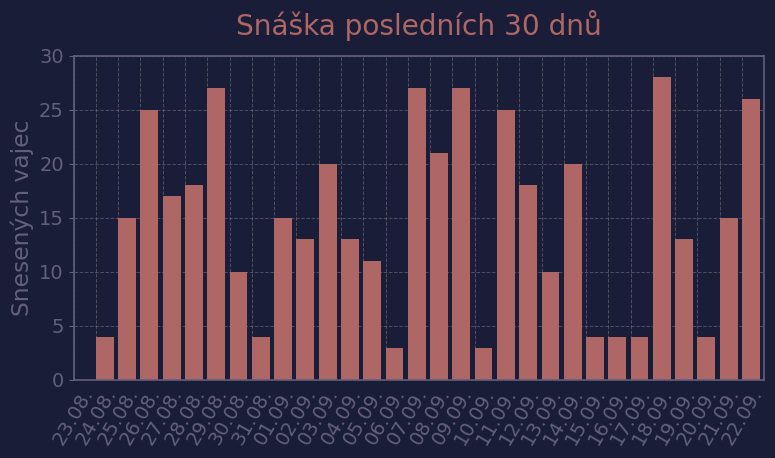

Reproduce this figure in Python.

import matplotlib.pyplot as plt
import numpy as np
from datetime import date
import pandas as pd
import random

palette = {
  "cordovan": "#AE6765",
  "spaceCadet": "#191D37",
  "ultraViolet": "#635F7D",
}

# Define a style dictionary
mpl_style = {
    # Figure settings
    'figure.figsize': (10, 6),
    'figure.facecolor': palette['spaceCadet'],
    'figure.edgecolor': palette['ultraViolet'],
    'figure.autolayout': True,

    # Axes settings
    'axes.titlesize': 'x-large',
    'axes.titlepad': 15,
    'axes.labelsize': 'large',
    'axes.labelcolor': palette['ultraViolet'],
    'axes.facecolor': palette['spaceCadet'],
    'axes.edgecolor': palette['ultraViolet'],
    'axes.grid': True,
    'axes.axisbelow': True,
    'axes.linewidth': 1.2,

    # Grid settings
    'grid.color': 'gray',
    'grid.linestyle': '--',
    'grid.linewidth': 0.7,
    'grid.alpha': 0.5,

    # Font settings
    'font.size': 14,
    'font.family': 'sans-serif',
    'font.sans-serif': ['Arial', 'DejaVu Sans', 'Liberation Sans', 'Bitstream Vera Sans', 'sans-serif'],

    # Tick settings
    'xtick.color': palette['ultraViolet'],
    'xtick.direction': 'out',
    'xtick.labelsize': 'medium',
    'ytick.color': palette['ultraViolet'],
    'ytick.direction': 'out',
    'ytick.labelsize': 'medium',

    # Line settings
    'lines.linewidth': 2,
    'lines.markersize': 7,
    'lines.markerfacecolor': 'white',

    # Legend settings
    'legend.frameon': True,
    'legend.framealpha': 0.7,
    'legend.facecolor': 'white',
    'legend.edgecolor': 'gray',
    'legend.fancybox': True,
    'legend.shadow': True,
    'legend.fontsize': 'medium',

    # Color map
    'image.cmap': 'viridis',

    # Save settings
    'savefig.dpi': 100,
    'savefig.format': 'png',
    'savefig.bbox': 'tight',
    'savefig.pad_inches': 0.1,
    'savefig.facecolor': palette['spaceCadet'],
    'savefig.edgecolor': palette['cordovan'],


    'text.color': palette['cordovan'],

}
plt.rcParams.update(mpl_style)
# plt.style.use('dark_background')


def init_database():
    return pd.DataFrame(data)

def plot_last_30_days_bar_chart(df):
    """
    Plots a bar chart of the 'value' column in the given DataFrame,
    showing data for the last 30 days.

    Args:
    df: pandas.DataFrame with 'date' and 'value' columns.
    """

    # Convert 'date' column to datetime objects if needed
    df['date'] = pd.to_datetime(df['date'])

    # Filter data for the last 30 days
    today = pd.Timestamp.now().normalize()
    thirty_days_ago = today - pd.Timedelta(days=30)
    df = df[df['date'] >= thirty_days_ago]

    # Group by day and sum the values
    daily_data = df.groupby(df['date'].dt.date)['value'].sum()

    # Plot the bar chart
    plt.figure(figsize=(8, 4.8))
    plt.bar(daily_data.index, daily_data.values, align='edge', color=palette['cordovan'])
    plt.ylim(0, 30)
    plt.ylabel('Snesených vajec')
    plt.title('Snáška posledních 30 dnů')

    # Format x-ticks
    # formatted_dates = [date.strftime('%Y-%m-%d') for date in daily_data.index]
    # formatted_dates = [date.strftime('%m-%d') for date in daily_data.index]
    formatted_dates = [date.strftime('%d.%m.') for date in daily_data.index]
    plt.xticks(ticks=daily_data.index, labels=formatted_dates, rotation=60, ha='center')
    plt.tick_params(axis='x', which='both', length=0)  # Set length to 0 to remove ticks
    # Adjust x-axis limits to remove unwanted space
    if len(daily_data.index) > 0:
        plt.xlim([daily_data.index[0], daily_data.index[-1]+pd.DateOffset(days=1)])

    plt.tight_layout()
    plt.show()
    plt.savefig('last_30_days_bar_chart.png')



mock_data = {'date': [date.today() - pd.DateOffset(days=i) for i in range(50)], 'value': [random.randint(0, 30) for i in range(50)]}
data = pd.DataFrame(mock_data)

print(data.head())

plot_last_30_days_bar_chart(data)
